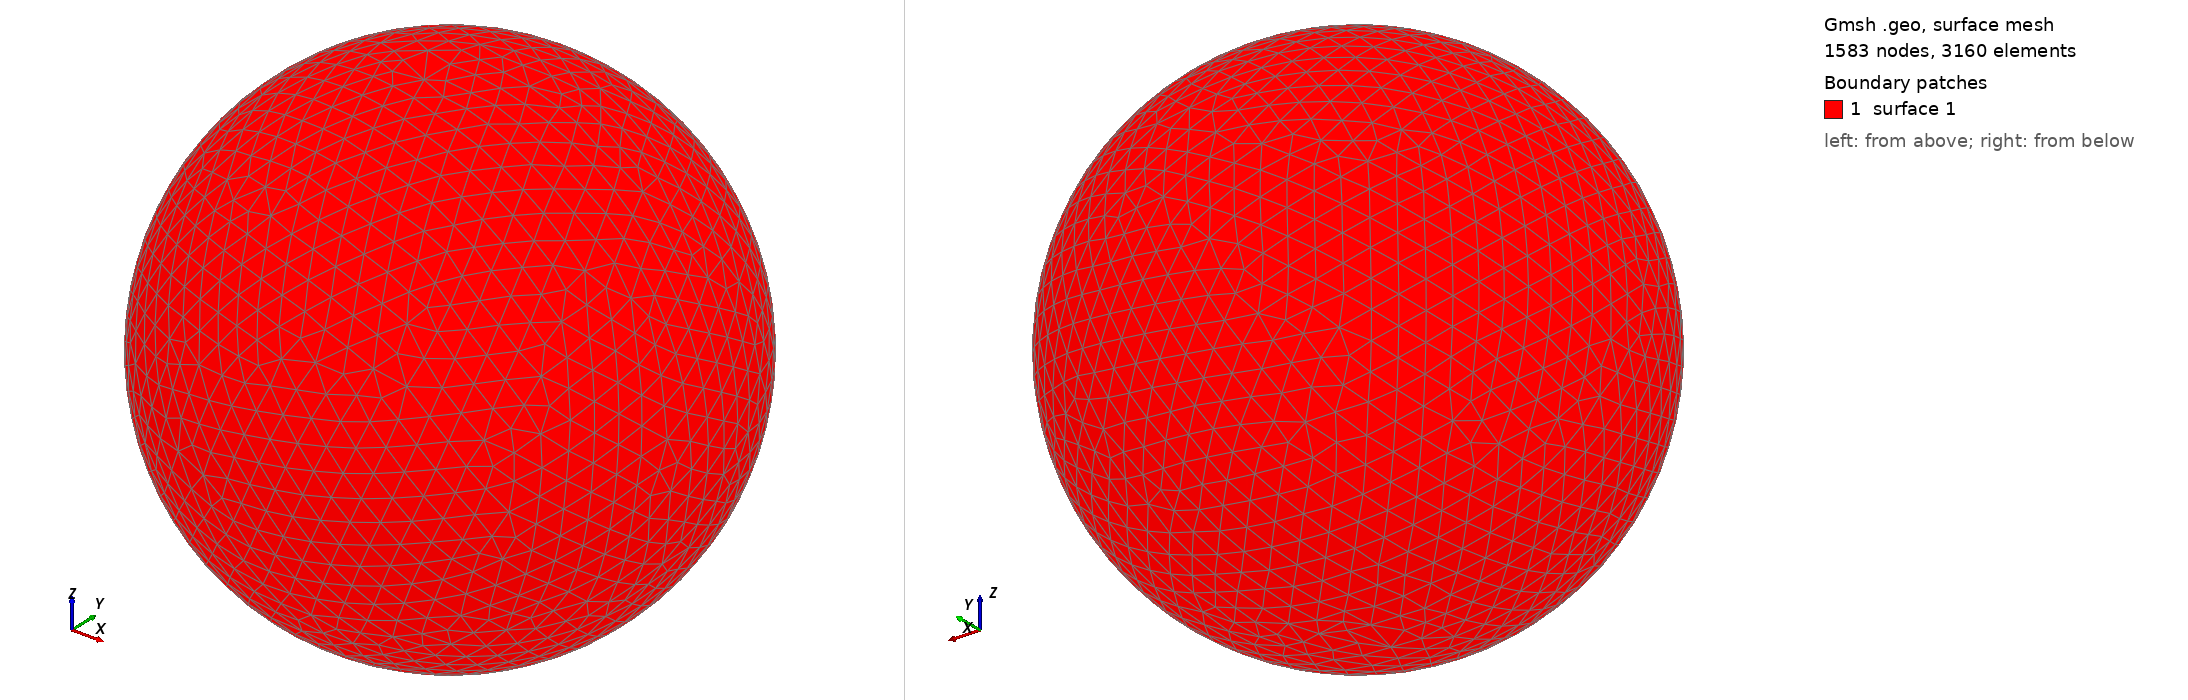

Gmsh geometry script, surface-meshed: 1583 nodes, 3160 surface elements. Boundary patches (legend numbers): 1 surface 1. Left view from above one corner, right view from below the opposite corner. The script declares no physical surfaces, so the legend lists its geometric surfaces. The drawing asked Gmsh for element sizes between 1% and 20% of the model's largest extent; the script's own settings can give other sizes.

=== shot0126.geo (drawn) ===
SetFactory("OpenCASCADE");
Point(1) = {0,0,0,0};
Sphere(1) = {0,0,0,0.00212500};
MeshSize{ PointsOf{ Surface{:}; } } = 0.000212500;
Mesh.ElementOrder=1;
Mesh.Format=39;
